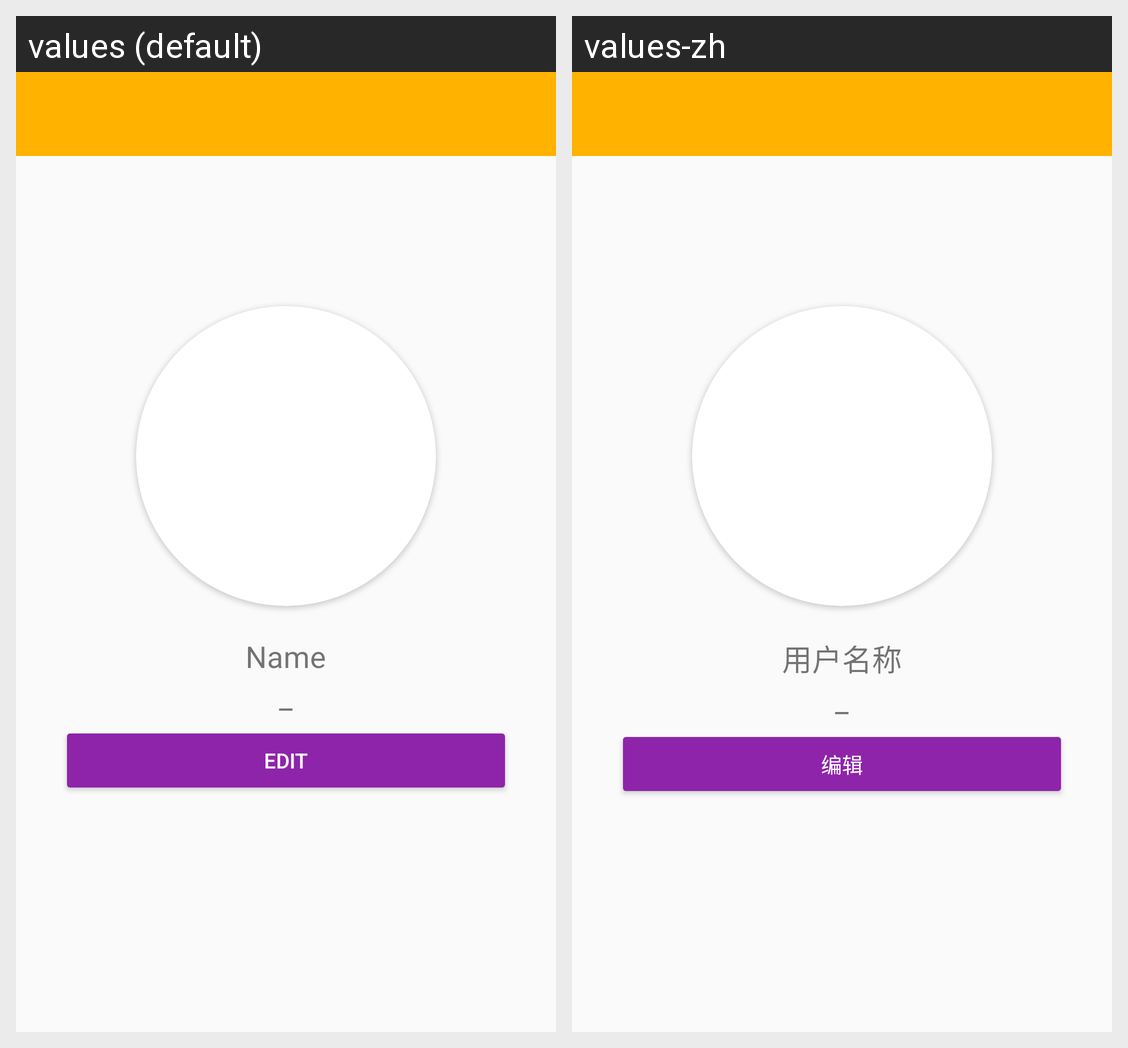

Translations of the strings shown on this Android screen, per locale in the grid:
Android screen res/layout/activity_user.xml rendered under 2 locales, left to right: values (default), values-zh. Device: Nexus 5 (rendered at 1080×1920; each locale shown at half size, 540×960, under a caption strip naming it); theme MyMaterialTheme.
Strings drawn on this screen, with the default value and each locale's value (text and hints the layout hard-codes, and strings that could not be matched under every locale, appear in the picture but are not listed):

username
  values: Name
  values-zh: 用户名称

edit_user_info
  values: Edit
  values-zh: 编辑
